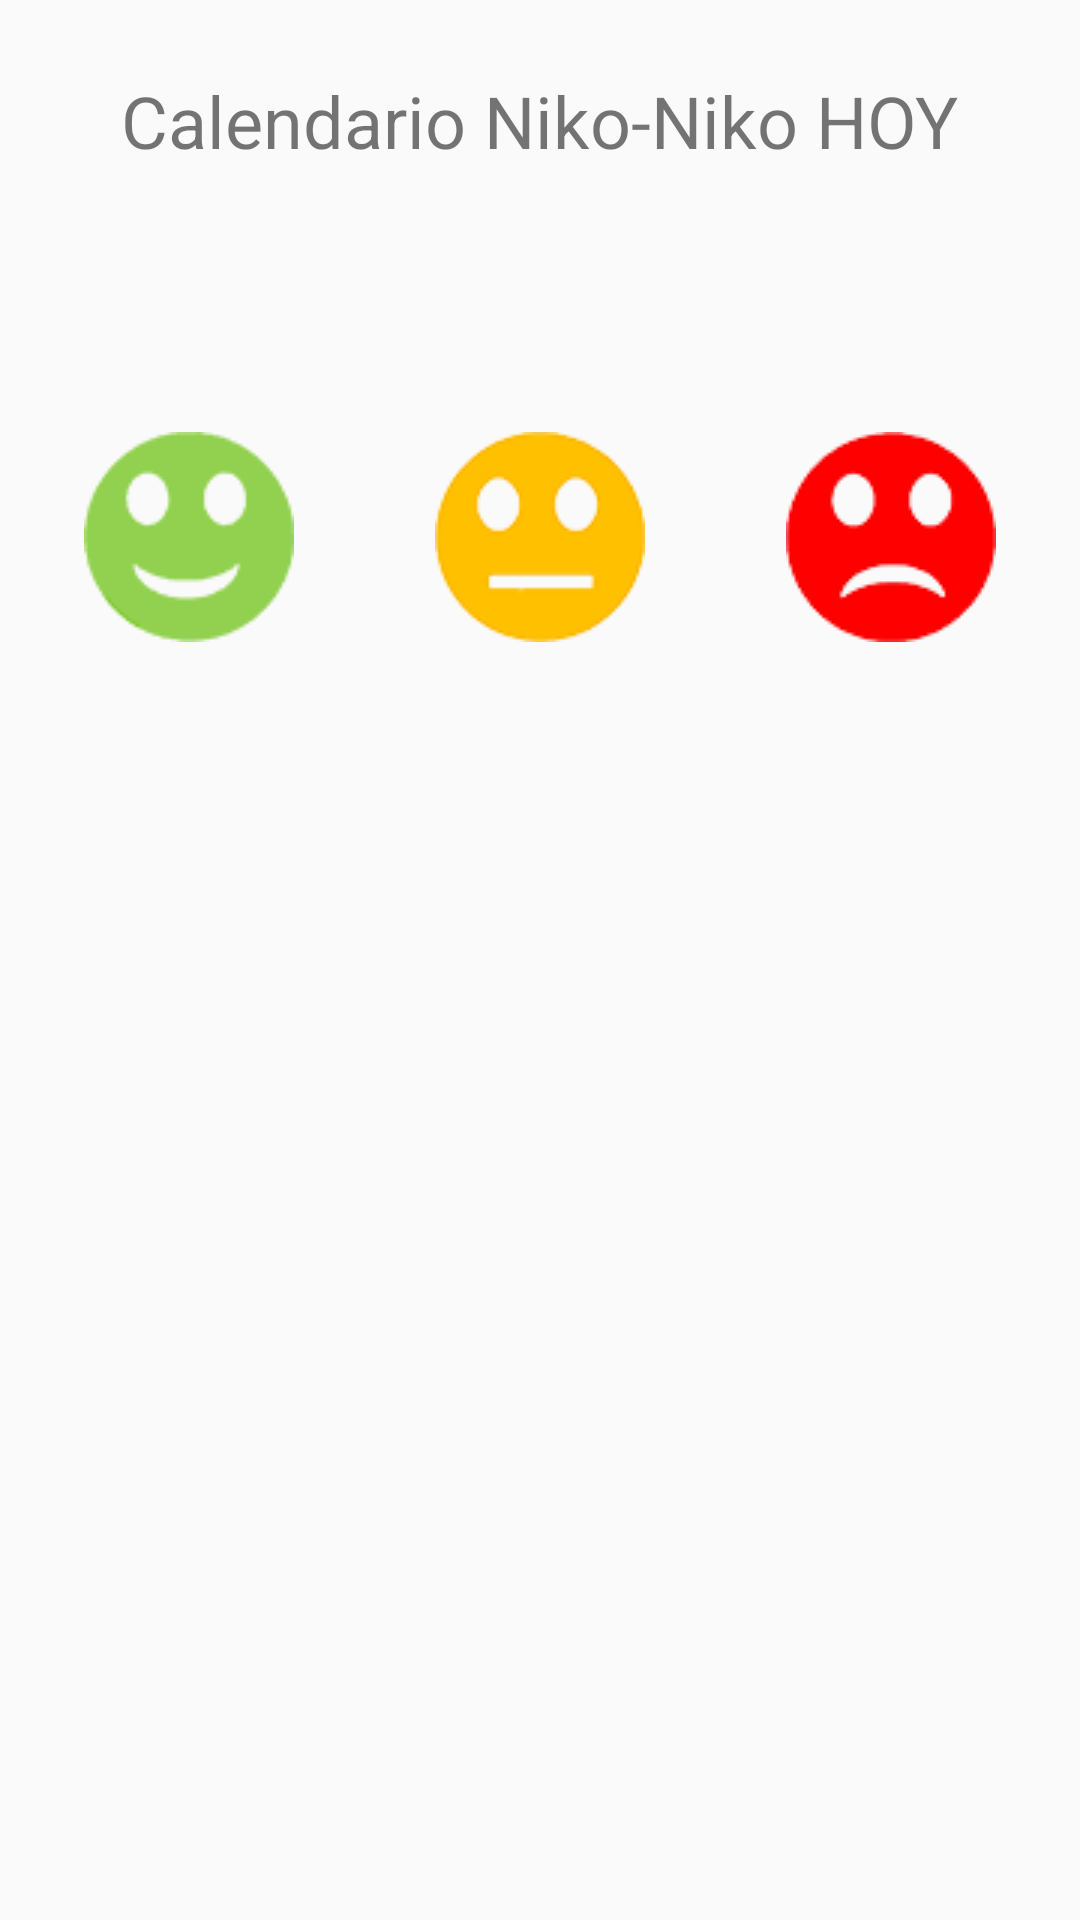

This screen was rendered from an Android layout file. Write that file and the resources it references.
<!-- AndroidManifest.xml: application theme AppTheme -->
<!-- res/layout/activity_hoy_calendario.xml -->
<?xml version="1.0" encoding="utf-8"?>
<android.support.constraint.ConstraintLayout xmlns:android="http://schemas.android.com/apk/res/android"
    xmlns:app="http://schemas.android.com/apk/res-auto"
    xmlns:tools="http://schemas.android.com/tools"
    android:layout_width="match_parent"
    android:layout_height="match_parent"
    tools:context=".Activities.Calendar.HoyCalendarioActivity">

    <TextView
        android:id="@+id/textViewTituloHoy"
        android:layout_width="wrap_content"
        android:layout_height="wrap_content"
        android:layout_marginEnd="8dp"
        android:layout_marginStart="8dp"
        android:layout_marginTop="24dp"
        android:text="@string/calendario_niko_niko_hoy"
        android:textSize="24sp"
        app:layout_constraintEnd_toEndOf="parent"
        app:layout_constraintHorizontal_bias="0.502"
        app:layout_constraintStart_toStartOf="parent"
        app:layout_constraintTop_toTopOf="parent" />

    <ImageButton
        android:id="@+id/imageButtonfeliz"
        style="@style/Widget.AppCompat.ImageButton"
        android:layout_width="wrap_content"
        android:layout_height="wrap_content"
        android:layout_marginStart="28dp"
        android:layout_marginTop="144dp"
        android:background="@android:color/transparent"
        android:visibility="visible"
        app:layout_constraintStart_toStartOf="parent"
        app:layout_constraintTop_toTopOf="parent"
        app:srcCompat="@drawable/cara_verde" />

    <ImageButton
        android:id="@+id/imageButtonneutral"
        style="@style/Widget.AppCompat.ImageButton"
        android:layout_width="wrap_content"
        android:layout_height="wrap_content"
        android:layout_marginEnd="8dp"
        android:layout_marginStart="8dp"
        android:layout_marginTop="144dp"
        android:background="@android:color/transparent"
        android:visibility="visible"
        app:layout_constraintEnd_toStartOf="@+id/imageButtonenojado"
        app:layout_constraintStart_toEndOf="@+id/imageButtonfeliz"
        app:layout_constraintTop_toTopOf="parent"
        app:srcCompat="@drawable/cara_amarilla" />

    <ImageButton
        android:id="@+id/imageButtonenojado"
        style="@style/Widget.AppCompat.ImageButton"
        android:layout_width="wrap_content"
        android:layout_height="wrap_content"
        android:layout_marginEnd="28dp"
        android:layout_marginTop="144dp"
        android:background="@android:color/transparent"
        android:visibility="visible"
        app:layout_constraintEnd_toEndOf="parent"
        app:layout_constraintTop_toTopOf="parent"
        app:srcCompat="@drawable/cara_roja" />

</android.support.constraint.ConstraintLayout>
<!-- resources referenced by this layout -->
<resources>
  <!-- drawable cara_amarilla: png bitmap (drawable, 7428 bytes) -->
  <!-- drawable cara_roja: png bitmap (drawable, 7954 bytes) -->
  <!-- drawable cara_verde: png bitmap (drawable, 5391 bytes) -->
  <string name="calendario_niko_niko_hoy">Calendario Niko-Niko HOY</string>
  <style name="AppTheme" parent="Theme.AppCompat.Light.DarkActionBar">
          
          <item name="colorPrimary">@color/colorPrimary</item>
          <item name="colorPrimaryDark">@color/colorPrimaryDark</item>
          <item name="colorAccent">@color/colorAccent</item>
          
      </style>
  <color name="colorPrimary">#607D8B</color>
  <color name="colorPrimaryDark">#455A64</color>
  <color name="colorAccent">#7C4DFF</color>
</resources>
